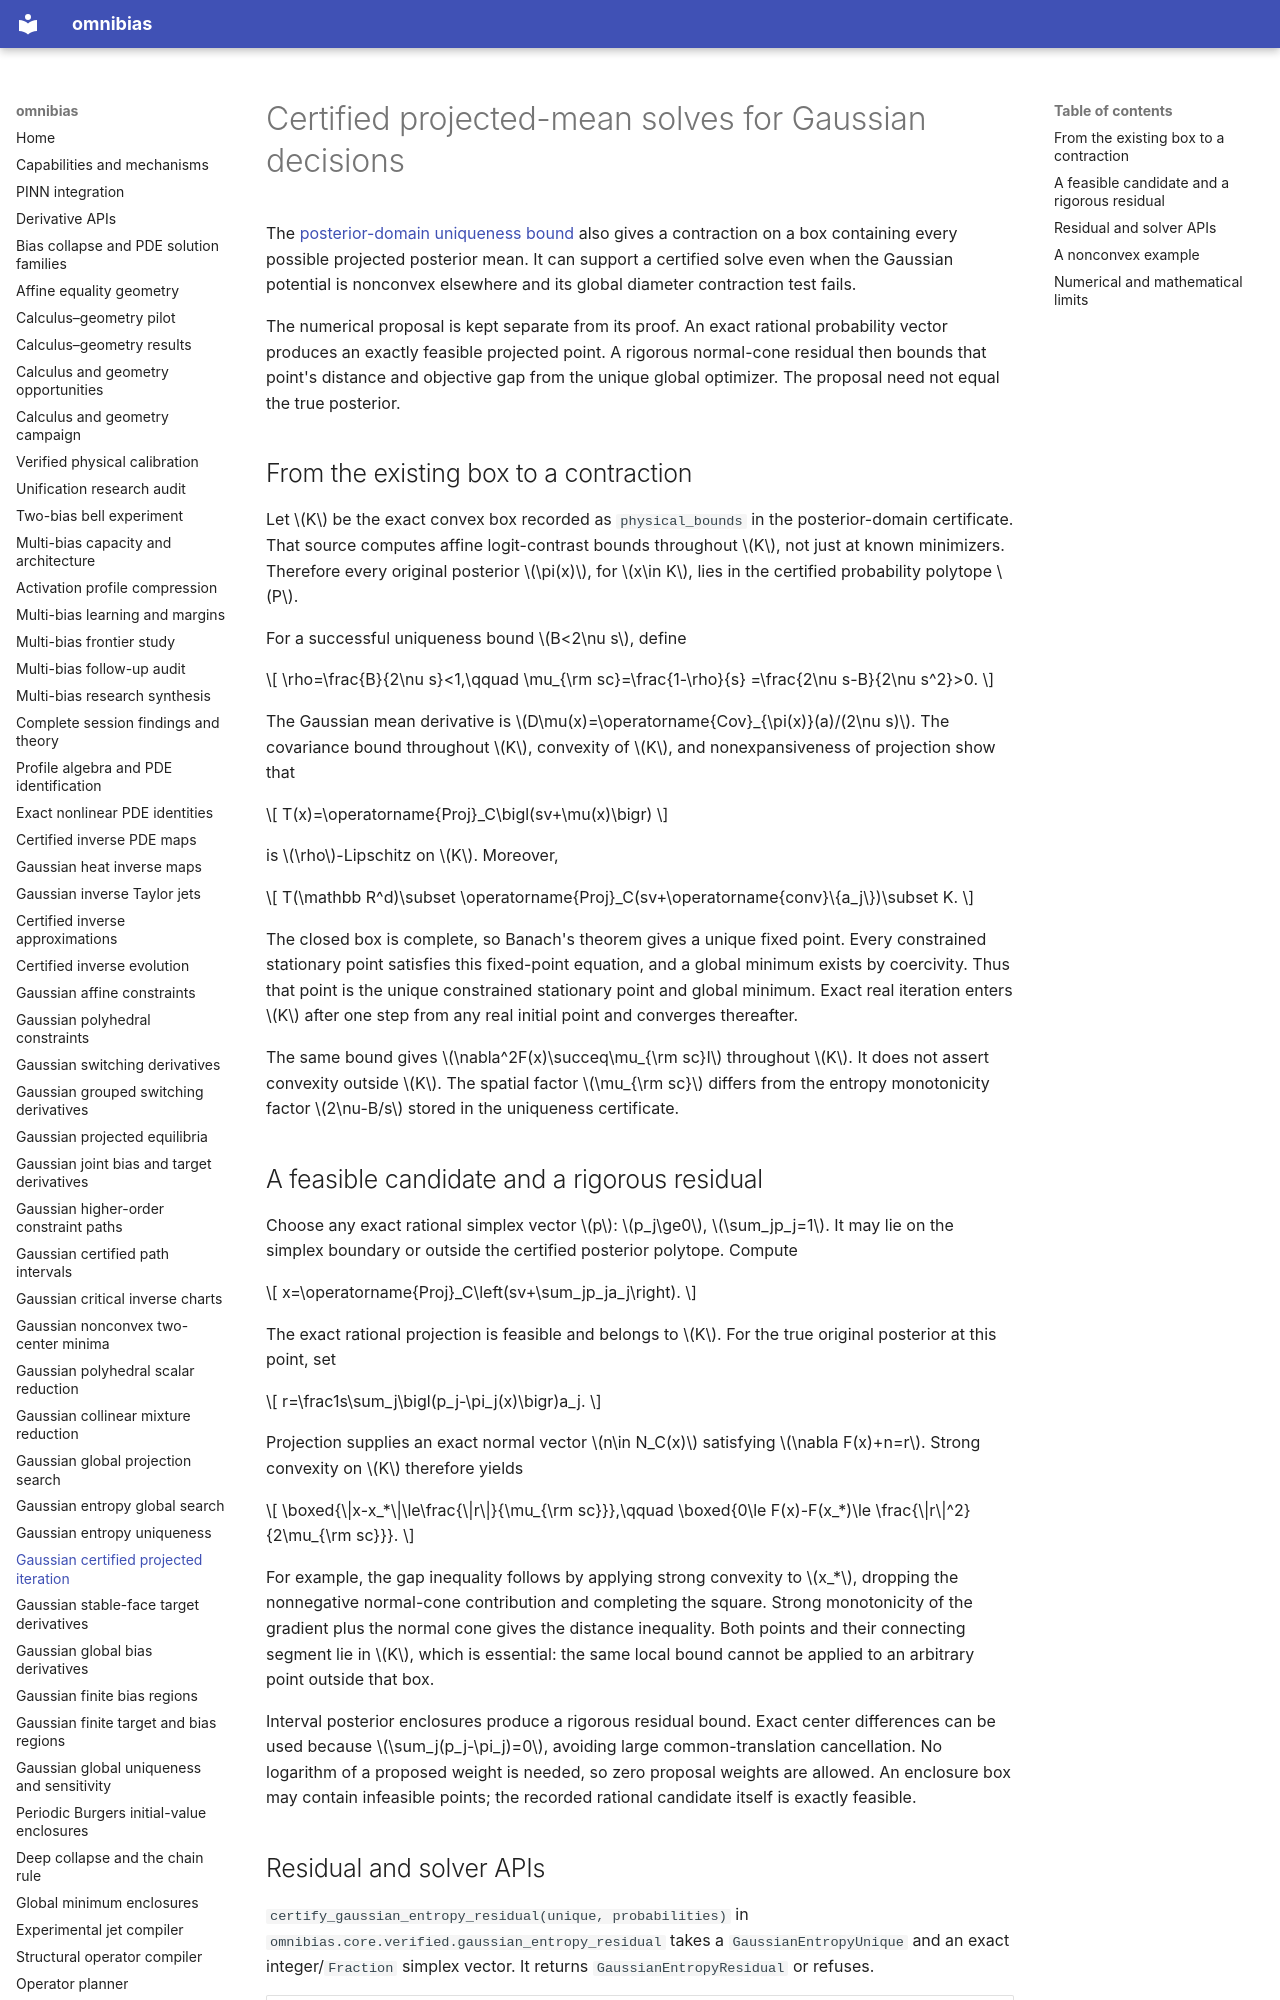

repository: derivon-ai/omnibias · page: gaussian-entropy-solver/index.html · generator: mkdocs

# Certified projected-mean solves for Gaussian decisions

The [posterior-domain uniqueness bound](gaussian-entropy-uniqueness.md) also
gives a contraction on a box containing every possible projected posterior
mean. It can support a certified solve even when the Gaussian potential is
nonconvex elsewhere and its global diameter contraction test fails.

The numerical proposal is kept separate from its proof. An exact rational
probability vector produces an exactly feasible projected point. A rigorous
normal-cone residual then bounds that point's distance and objective gap from
the unique global optimizer. The proposal need not equal the true posterior.

## From the existing box to a contraction

Let \(K\) be the exact convex box recorded as `physical_bounds` in the
posterior-domain certificate. That source computes affine logit-contrast
bounds throughout \(K\), not just at known minimizers. Therefore every
original posterior \(\pi(x)\), for \(x\in K\), lies in the
certified probability polytope \(P\).

For a successful uniqueness bound \(B<2\nu s\), define

\[
\rho=\frac{B}{2\nu s}<1,\qquad
\mu_{\rm sc}=\frac{1-\rho}{s}
=\frac{2\nu s-B}{2\nu s^2}>0.
\]

The Gaussian mean derivative is
\(D\mu(x)=\operatorname{Cov}_{\pi(x)}(a)/(2\nu s)\).
The covariance bound throughout \(K\), convexity of \(K\), and
nonexpansiveness of projection show that

\[
T(x)=\operatorname{Proj}_C\bigl(sv+\mu(x)\bigr)
\]

is \(\rho\)-Lipschitz on \(K\). Moreover,

\[
T(\mathbb R^d)\subset
\operatorname{Proj}_C(sv+\operatorname{conv}\{a_j\})\subset K.
\]

The closed box is complete, so Banach's theorem gives a unique fixed point.
Every constrained stationary point satisfies this fixed-point equation, and
a global minimum exists by coercivity. Thus that point is the unique
constrained stationary point and global minimum. Exact real iteration enters
\(K\) after one step from any real initial point and converges thereafter.

The same bound gives
\(\nabla^2F(x)\succeq\mu_{\rm sc}I\) throughout \(K\).
It does not assert convexity outside \(K\). The spatial factor
\(\mu_{\rm sc}\) differs from the entropy monotonicity factor
\(2\nu-B/s\) stored in the uniqueness certificate.

## A feasible candidate and a rigorous residual

Choose any exact rational simplex vector \(p\):
\(p_j\ge0\), \(\sum_jp_j=1\). It may lie on the simplex boundary
or outside the certified posterior polytope. Compute

\[
x=\operatorname{Proj}_C\left(sv+\sum_jp_ja_j\right).
\]

The exact rational projection is feasible and belongs to \(K\). For the
true original posterior at this point, set

\[
r=\frac1s\sum_j\bigl(p_j-\pi_j(x)\bigr)a_j.
\]

Projection supplies an exact normal vector \(n\in N_C(x)\) satisfying
\(\nabla F(x)+n=r\). Strong convexity on \(K\) therefore yields

\[
\boxed{\|x-x_*\|\le\frac{\|r\|}{\mu_{\rm sc}}},\qquad
\boxed{0\le F(x)-F(x_*)\le
\frac{\|r\|^2}{2\mu_{\rm sc}}}.
\]

For example, the gap inequality follows by applying strong convexity to
\(x_*\), dropping the nonnegative normal-cone contribution and completing
the square. Strong monotonicity of the gradient plus the normal cone gives
the distance inequality. Both points and their connecting segment lie in
\(K\), which is essential: the same local bound cannot be applied to an
arbitrary point outside that box.

Interval posterior enclosures produce a rigorous residual bound. Exact center
differences can be used because \(\sum_j(p_j-\pi_j)=0\), avoiding
large common-translation cancellation. No logarithm of a proposed weight is
needed, so zero proposal weights are allowed. An enclosure box may contain
infeasible points; the recorded rational candidate itself is exactly feasible.
